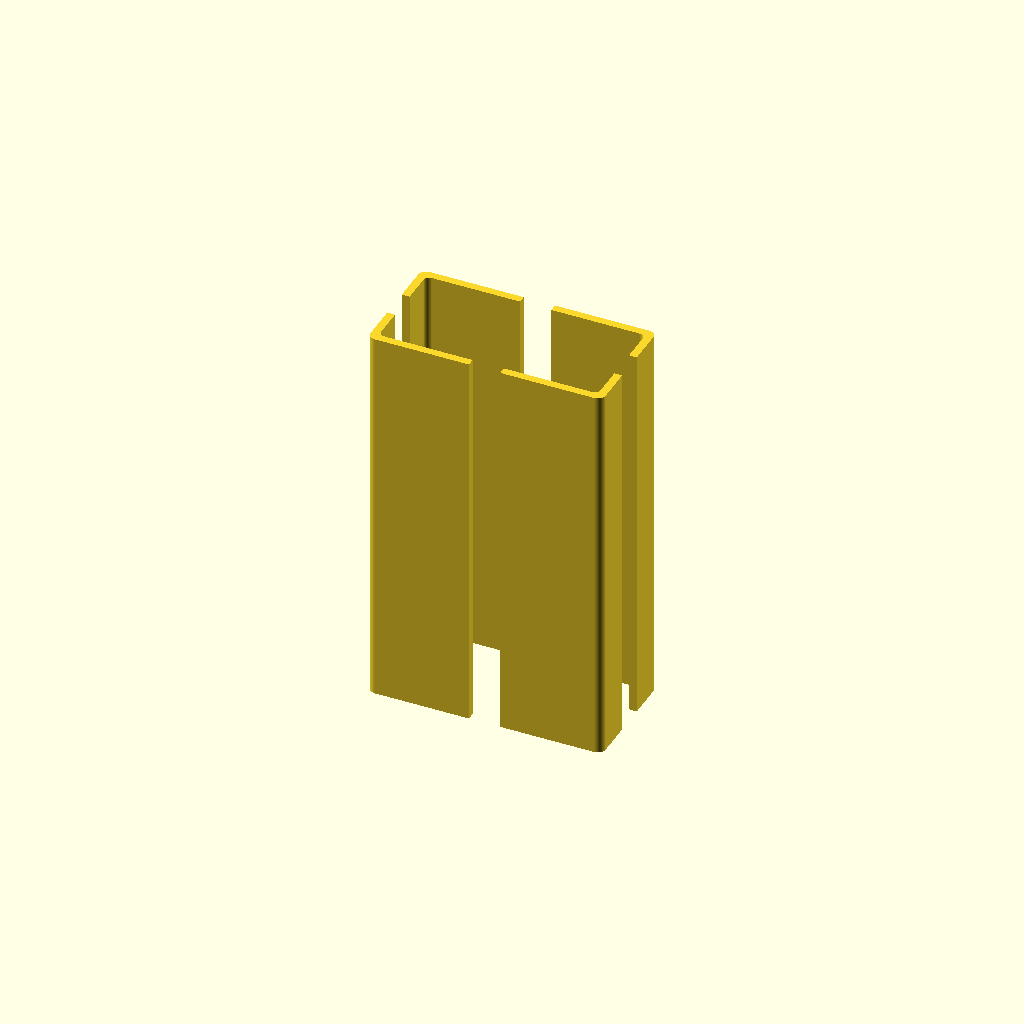
Cell 1: rendered with the file's own defaults.
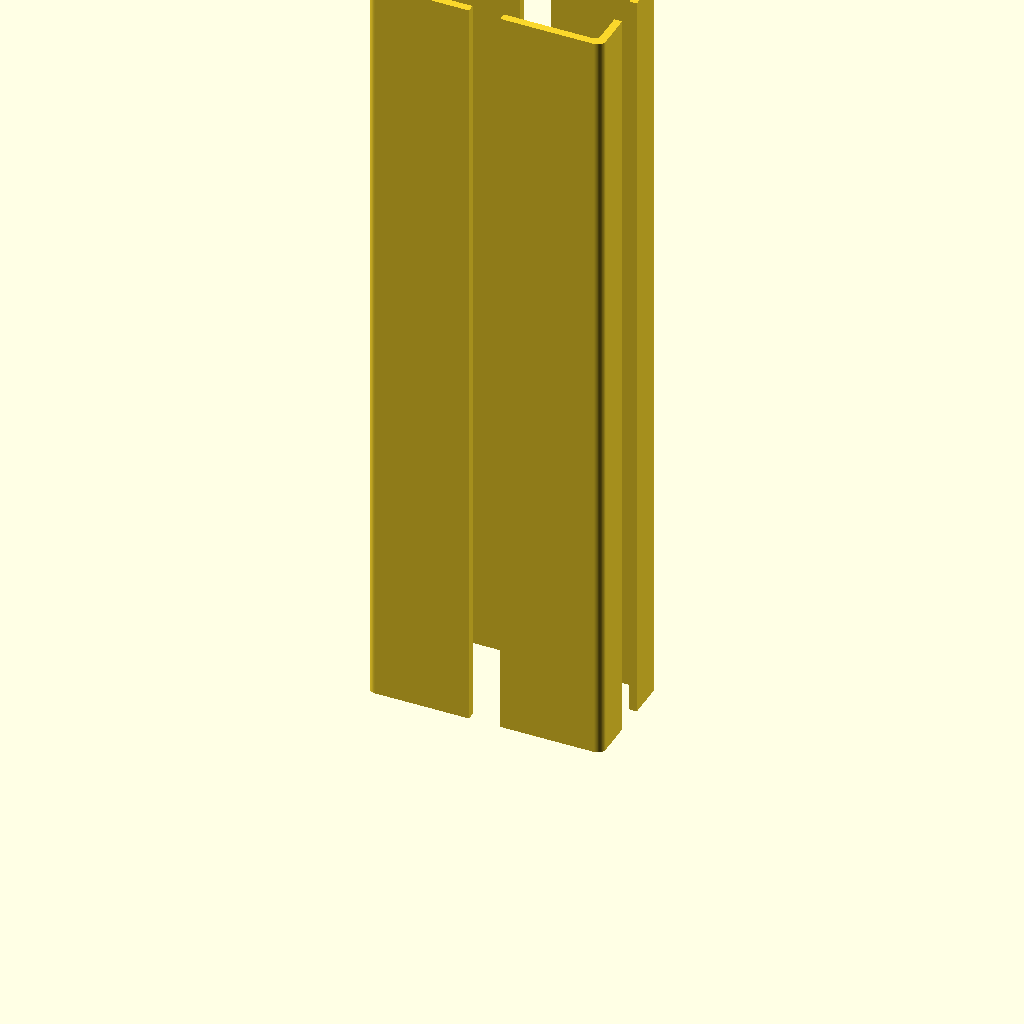
Cell 2: length = 200 (everything else at default).
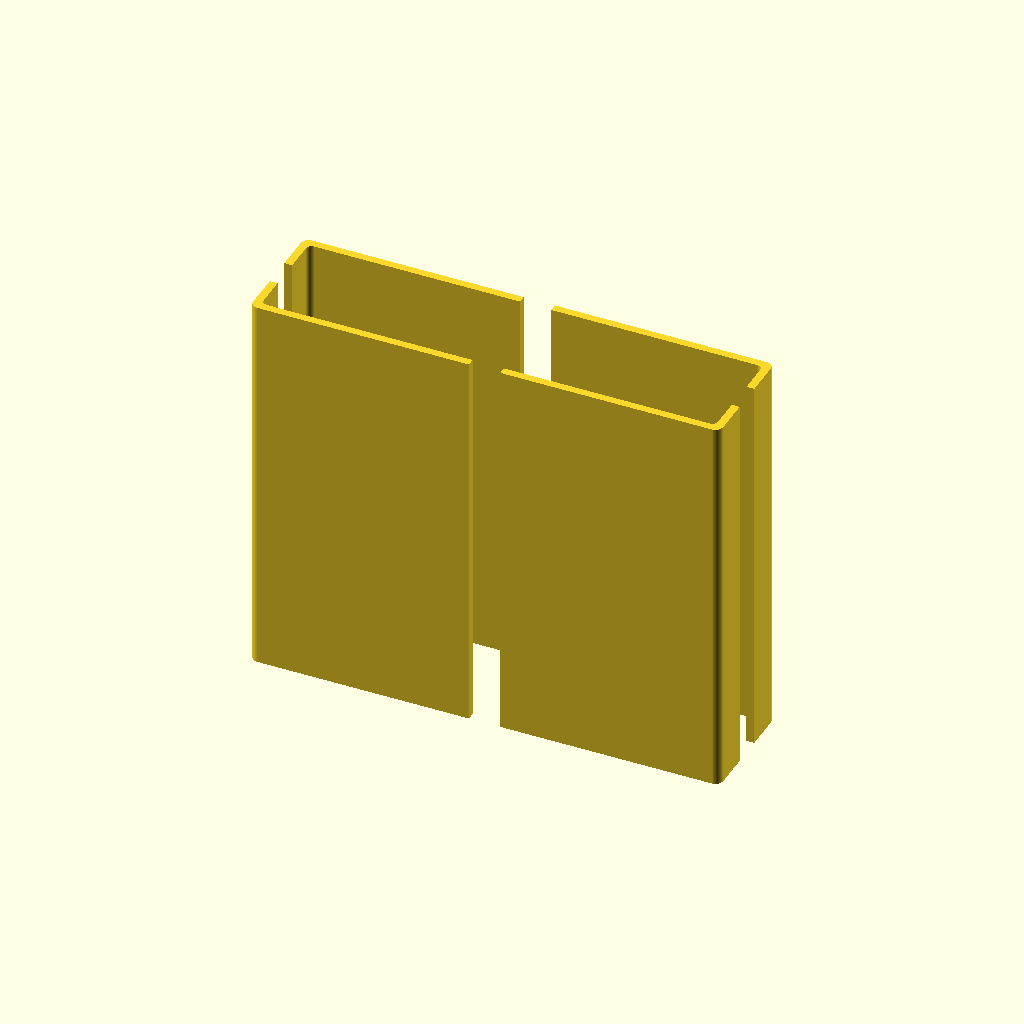
Cell 3: w = 120 (everything else at default).
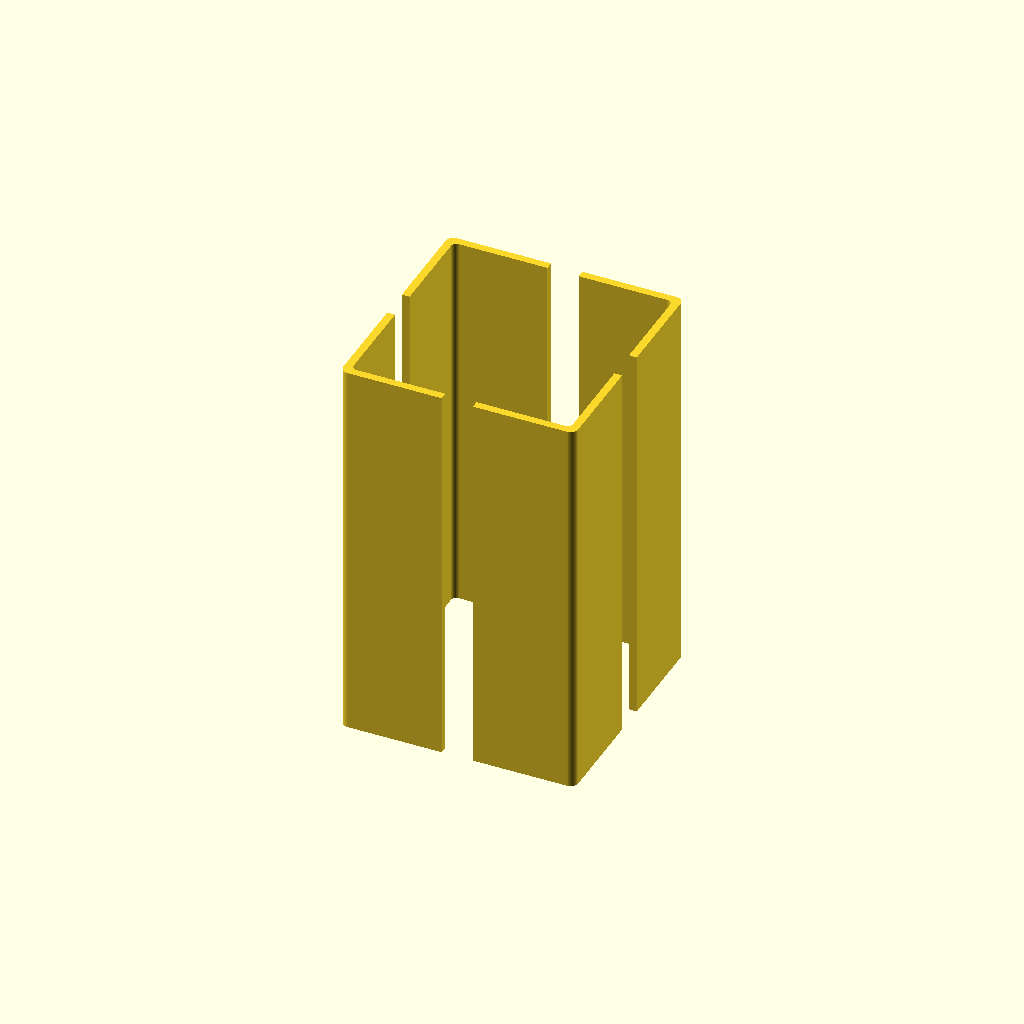
Cell 4: h = 60 (everything else at default).
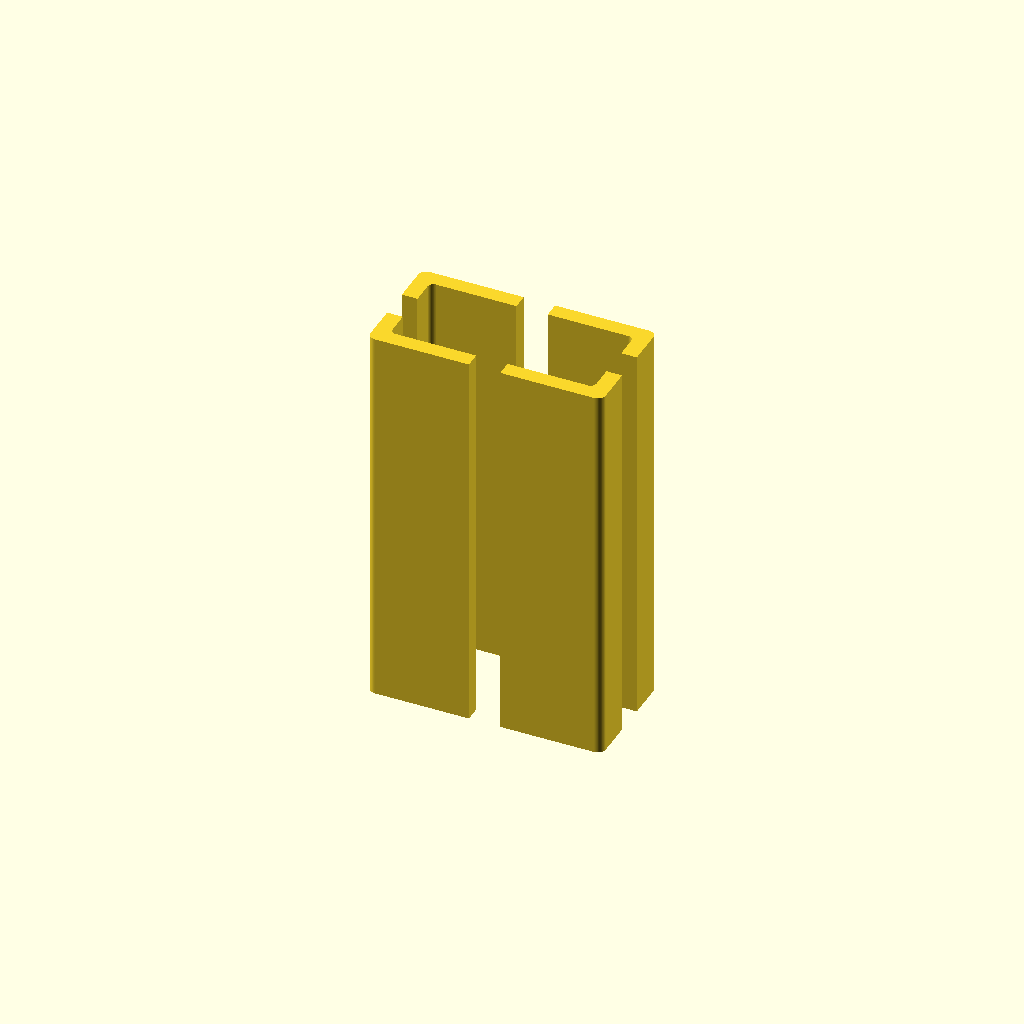
Cell 5: wall = 4 (everything else at default).
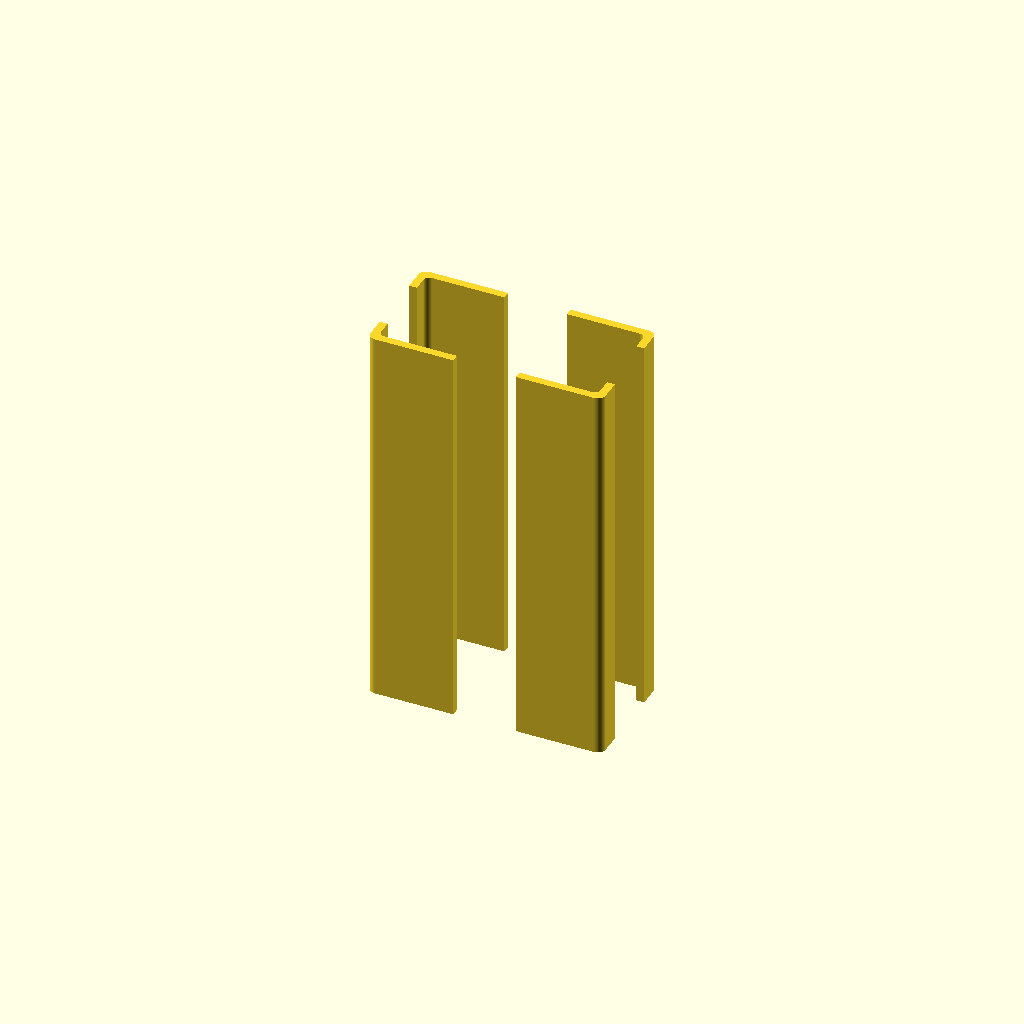
Cell 6 — slot_w set to 16, the other parameters unchanged.
One fixed orthographic camera (rotation 55°, 0°, 25°; colour scheme Cornfield) for every cell.
OpenSCAD source file additional_study/matched_effort/results/direct_matched_calls/scad/extrusion__E3060.scad:
$fn = 64;

length = 100;
w = 60;
h = 30;

wall = 2.0;
slot_w = 8.0;
slot_depth = 6.0;
corner_r = 2.0;

module rounded_rect_2d(w, h, r) {
    r2 = min(r, min(w, h)/2);
    offset(r = r2) offset(delta = -r2) square([w, h], center = true);
}

module extrusion_3060_profile_2d() {
    difference() {
        // Outer body
        rounded_rect_2d(w, h, corner_r);

        // Inner hollow
        rounded_rect_2d(w - 2*wall, h - 2*wall, max(0, corner_r - 0.5));

        // T-slots (approximate) on all four sides
        // Top
        translate([0, h/2 - slot_depth/2])
            square([slot_w, slot_depth], center = true);

        // Bottom
        translate([0, -h/2 + slot_depth/2])
            square([slot_w, slot_depth], center = true);

        // Left
        translate([-w/2 + slot_depth/2, 0])
            square([slot_depth, slot_w], center = true);

        // Right
        translate([w/2 - slot_depth/2, 0])
            square([slot_depth, slot_w], center = true);

        // Central bore (typical-ish)
        circle(d = 6.0);
    }
}

linear_extrude(height = length, center = false, convexity = 10)
    extrusion_3060_profile_2d();
Customizer parameters (derived from the source; name, type, default, range or options):
length: number, default 100
w: number, default 60
h: number, default 30
wall: number, default 2
slot_w: number, default 8
slot_depth: number, default 6
corner_r: number, default 2
